Labelled photos from "ProjectAkhirMultimedia", an image-classification folder in M-2002/ProjectAkhirMultimedia. The possible labels are: emprit ginger, jahe merah, jahe putih, kencur, kunyit hitam, kunyit kuning, kunyit putih, lengkuas, temulawak.

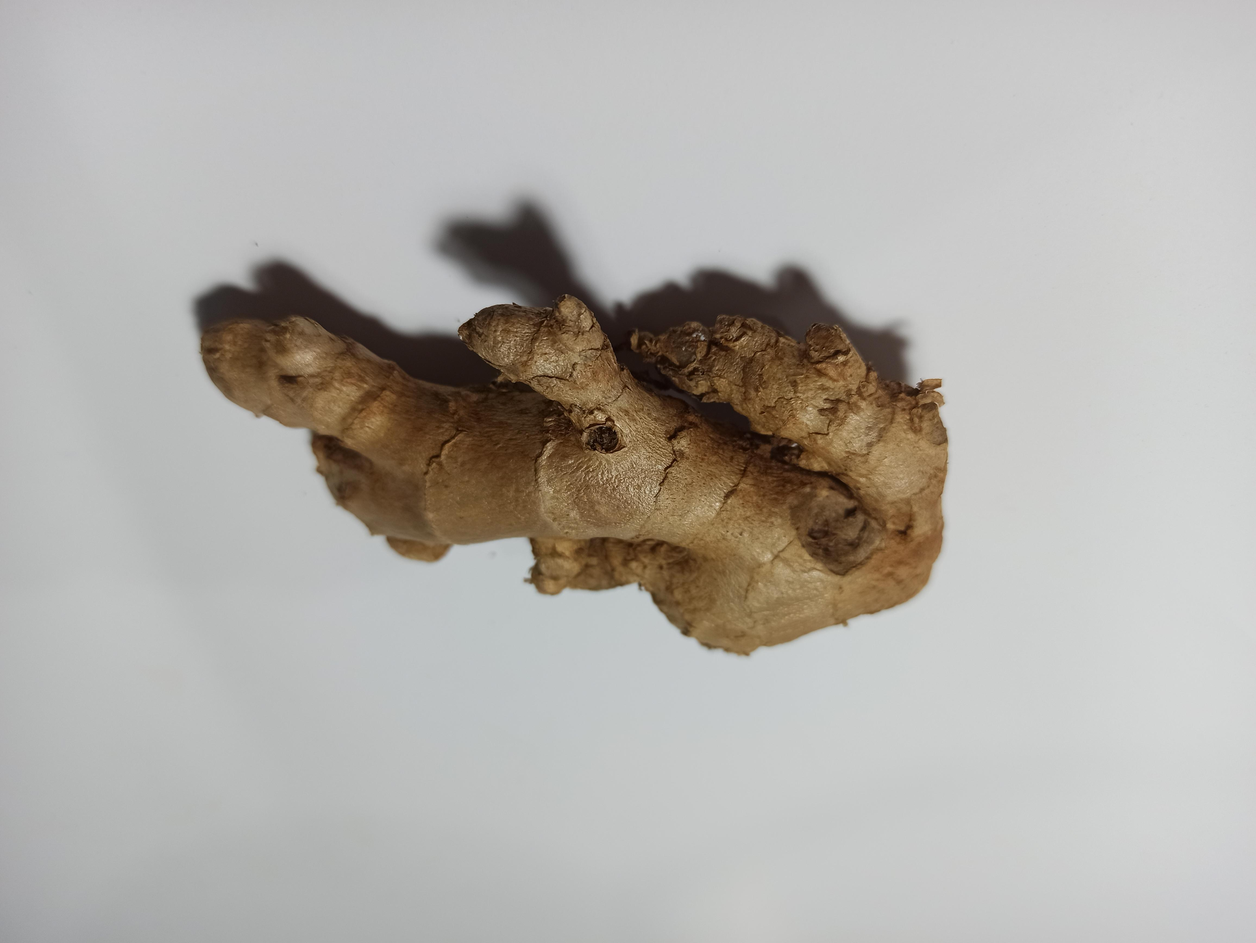
Label: emprit ginger

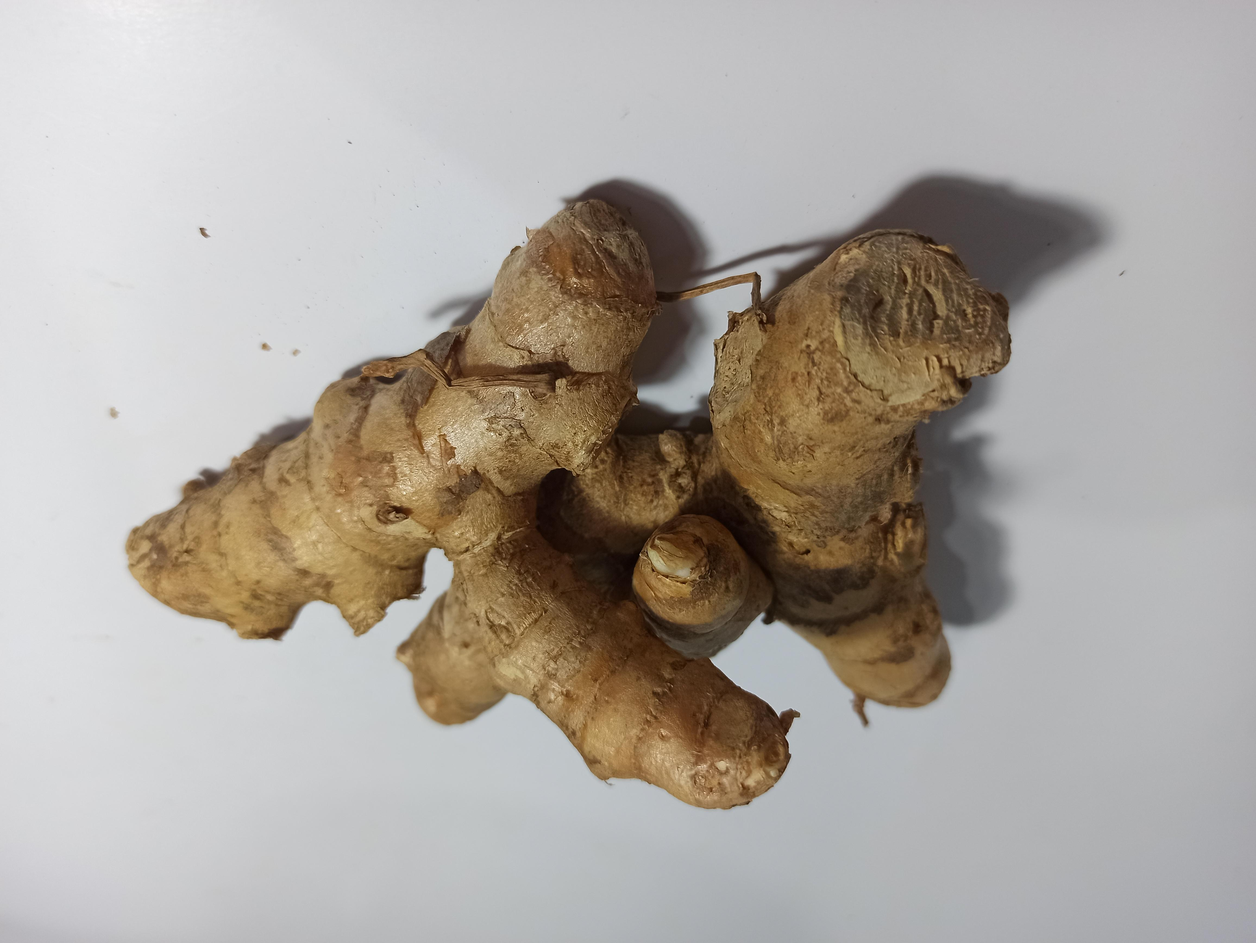
Label: kunyit kuning

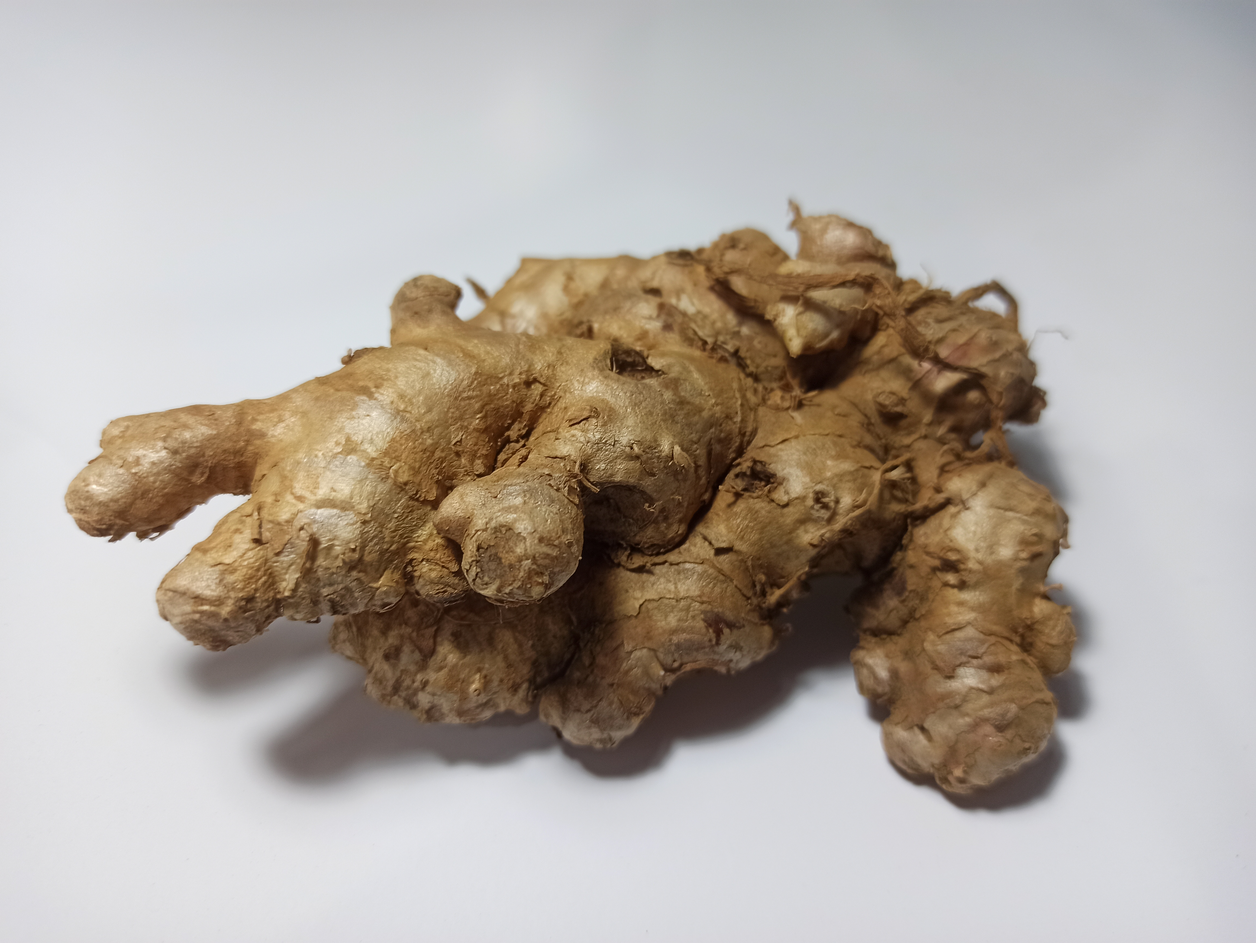
Label: jahe merah

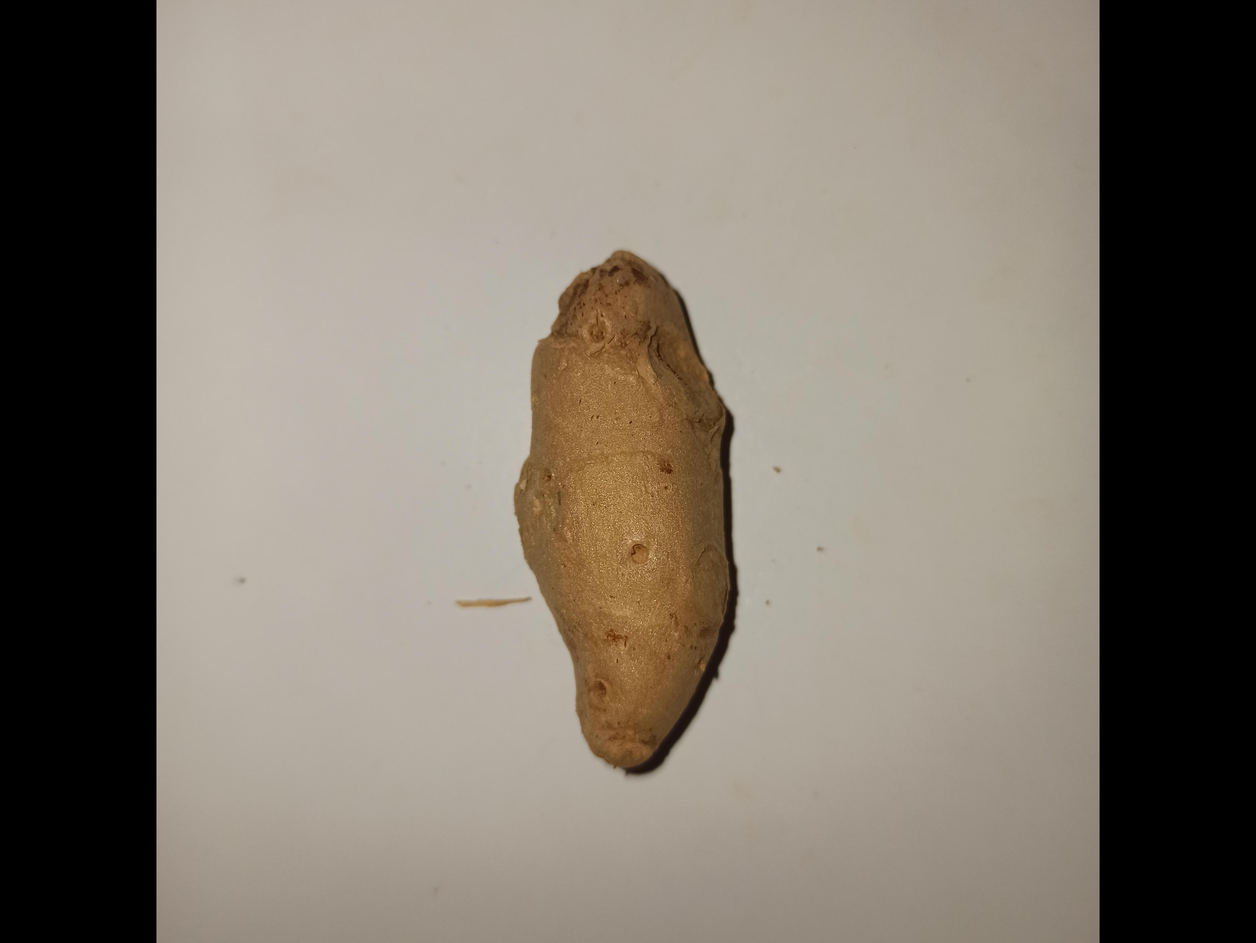
Label: kencur

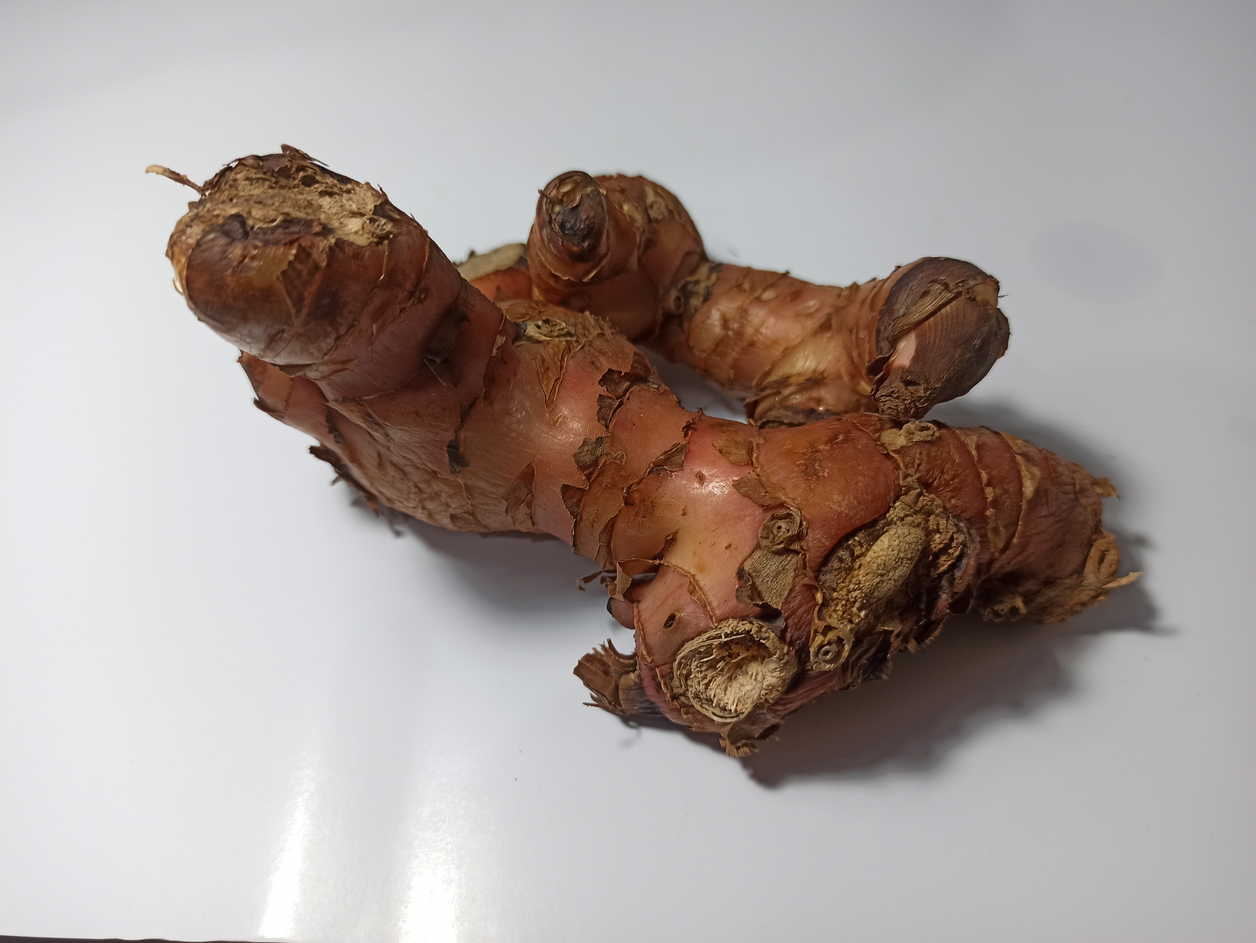
Label: lengkuas

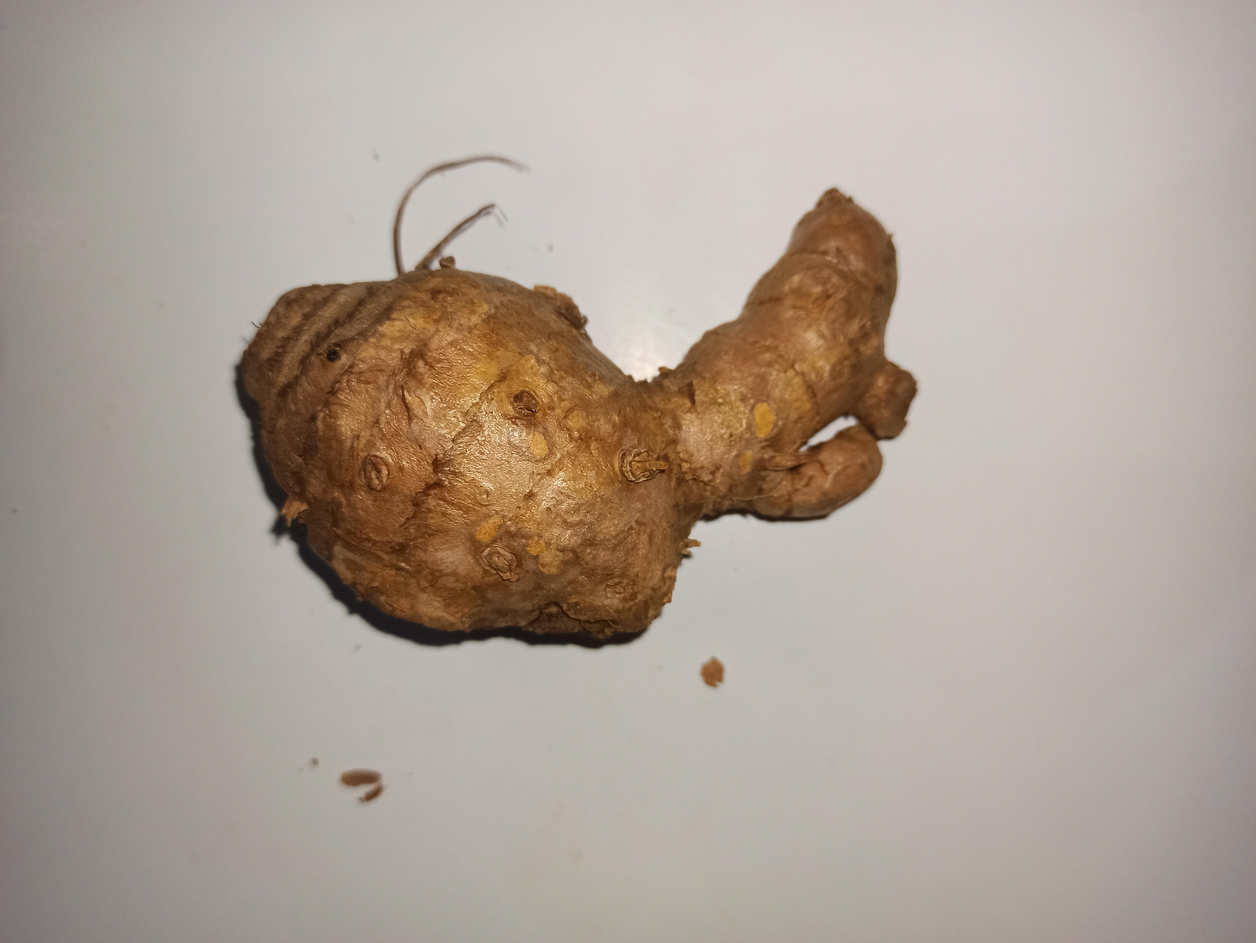
Label: temulawak
